Run: headless pygame with SDL's dummy video driver; simulated clock (each Clock.tick advances the game by its frame time, no real sleeping); random seed 0; keys injected as events and as key.get_pressed() state; no mouse input.
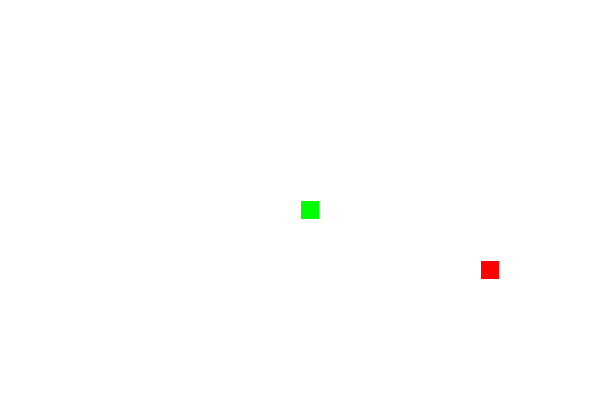
Frame 1 of 4 · flips 1–60 · no input
Frame 2 of 4 · flips 61–180 · tapped SPACE, RETURN · held RIGHT (→), D · screen unchanged from frame 1, image omitted
Frame 3 of 4 · flips 181–300 · held DOWN (↓), S · screen unchanged from frame 2, image omitted
Frame 4 of 4 · flips 301–420 · held LEFT (←), A, UP (↑), W · screen unchanged from frame 3, image omitted

The pygame program that drew these frames:

import pygame
import time
import random

pygame.init()

# Set up the screen
WIDTH, HEIGHT = 600, 400
GRID_SIZE = 20
GRID_WIDTH, GRID_HEIGHT = WIDTH // GRID_SIZE, HEIGHT // GRID_SIZE
screen = pygame.display.set_mode((WIDTH, HEIGHT))
pygame.display.set_caption('Snake Game')

# Colors
WHITE = (255, 255, 255)
GREEN = (0, 255, 0)
RED = (255, 0, 0)

# Snake class
class Snake:
    def __init__(self):
        self.length = 1
        self.positions = [((WIDTH // 2), (HEIGHT // 2))]
        self.direction = random.choice([UP, DOWN, LEFT, RIGHT])
        self.color = GREEN

    def get_head_position(self):
        return self.positions[0]

    def turn(self, point):
        if self.length > 1 and (point[0] * -1, point[1] * -1) == self.direction:
            return
        else:
            self.direction = point

    def move(self):
        cur = self.get_head_position()
        x, y = self.direction
        new = (((cur[0] + (x*GRID_SIZE)) % WIDTH), (cur[1] + (y*GRID_SIZE)) % HEIGHT)
        if len(self.positions) > 2 and new in self.positions[2:]:
            self.reset()
        else:
            self.positions.insert(0, new)
            if len(self.positions) > self.length:
                self.positions.pop()

    def reset(self):
        self.length = 1
        self.positions = [((WIDTH // 2), (HEIGHT // 2))]
        self.direction = random.choice([UP, DOWN, LEFT, RIGHT])

    def draw(self, surface):
        for p in self.positions:
            r = pygame.Rect((p[0], p[1]), (GRID_SIZE, GRID_SIZE))
            pygame.draw.rect(surface, self.color, r)
            pygame.draw.rect(surface, WHITE, r, 1)

    def handle_keys(self):
        for event in pygame.event.get():
            if event.type == pygame.QUIT:
                pygame.quit()
            elif event.type == pygame.KEYDOWN:
                if event.key == pygame.K_UP:
                    self.turn(UP)
                elif event.key == pygame.K_DOWN:
                    self.turn(DOWN)
                elif event.key == pygame.K_LEFT:
                    self.turn(LEFT)
                elif event.key == pygame.K_RIGHT:
                    self.turn(RIGHT)

# Food class
class Food:
    def __init__(self):
        self.position = (0, 0)
        self.color = RED
        self.randomize_position()

    def randomize_position(self):
        self.position = (random.randint(0, GRID_WIDTH-1) * GRID_SIZE, random.randint(0, GRID_HEIGHT-1) * GRID_SIZE)

    def draw(self, surface):
        r = pygame.Rect((self.position[0], self.position[1]), (GRID_SIZE, GRID_SIZE))
        pygame.draw.rect(surface, self.color, r)
        pygame.draw.rect(surface, WHITE, r, 1)

# Directions
UP = (0, -1)
DOWN = (0, 1)
LEFT = (-1, 0)
RIGHT = (1, 0)

def main():
    # Set up the game
    snake = Snake()
    food = Food()

    # Main loop
    while True:
        screen.fill(WHITE)

        snake.handle_keys()
        snake.move()

        if snake.get_head_position() == food.position:
            snake.length += 1
            food.randomize_position()

        snake.draw(screen)
        food.draw(screen)

        pygame.display.update()
        pygame.time.Clock().tick(10)

main()
